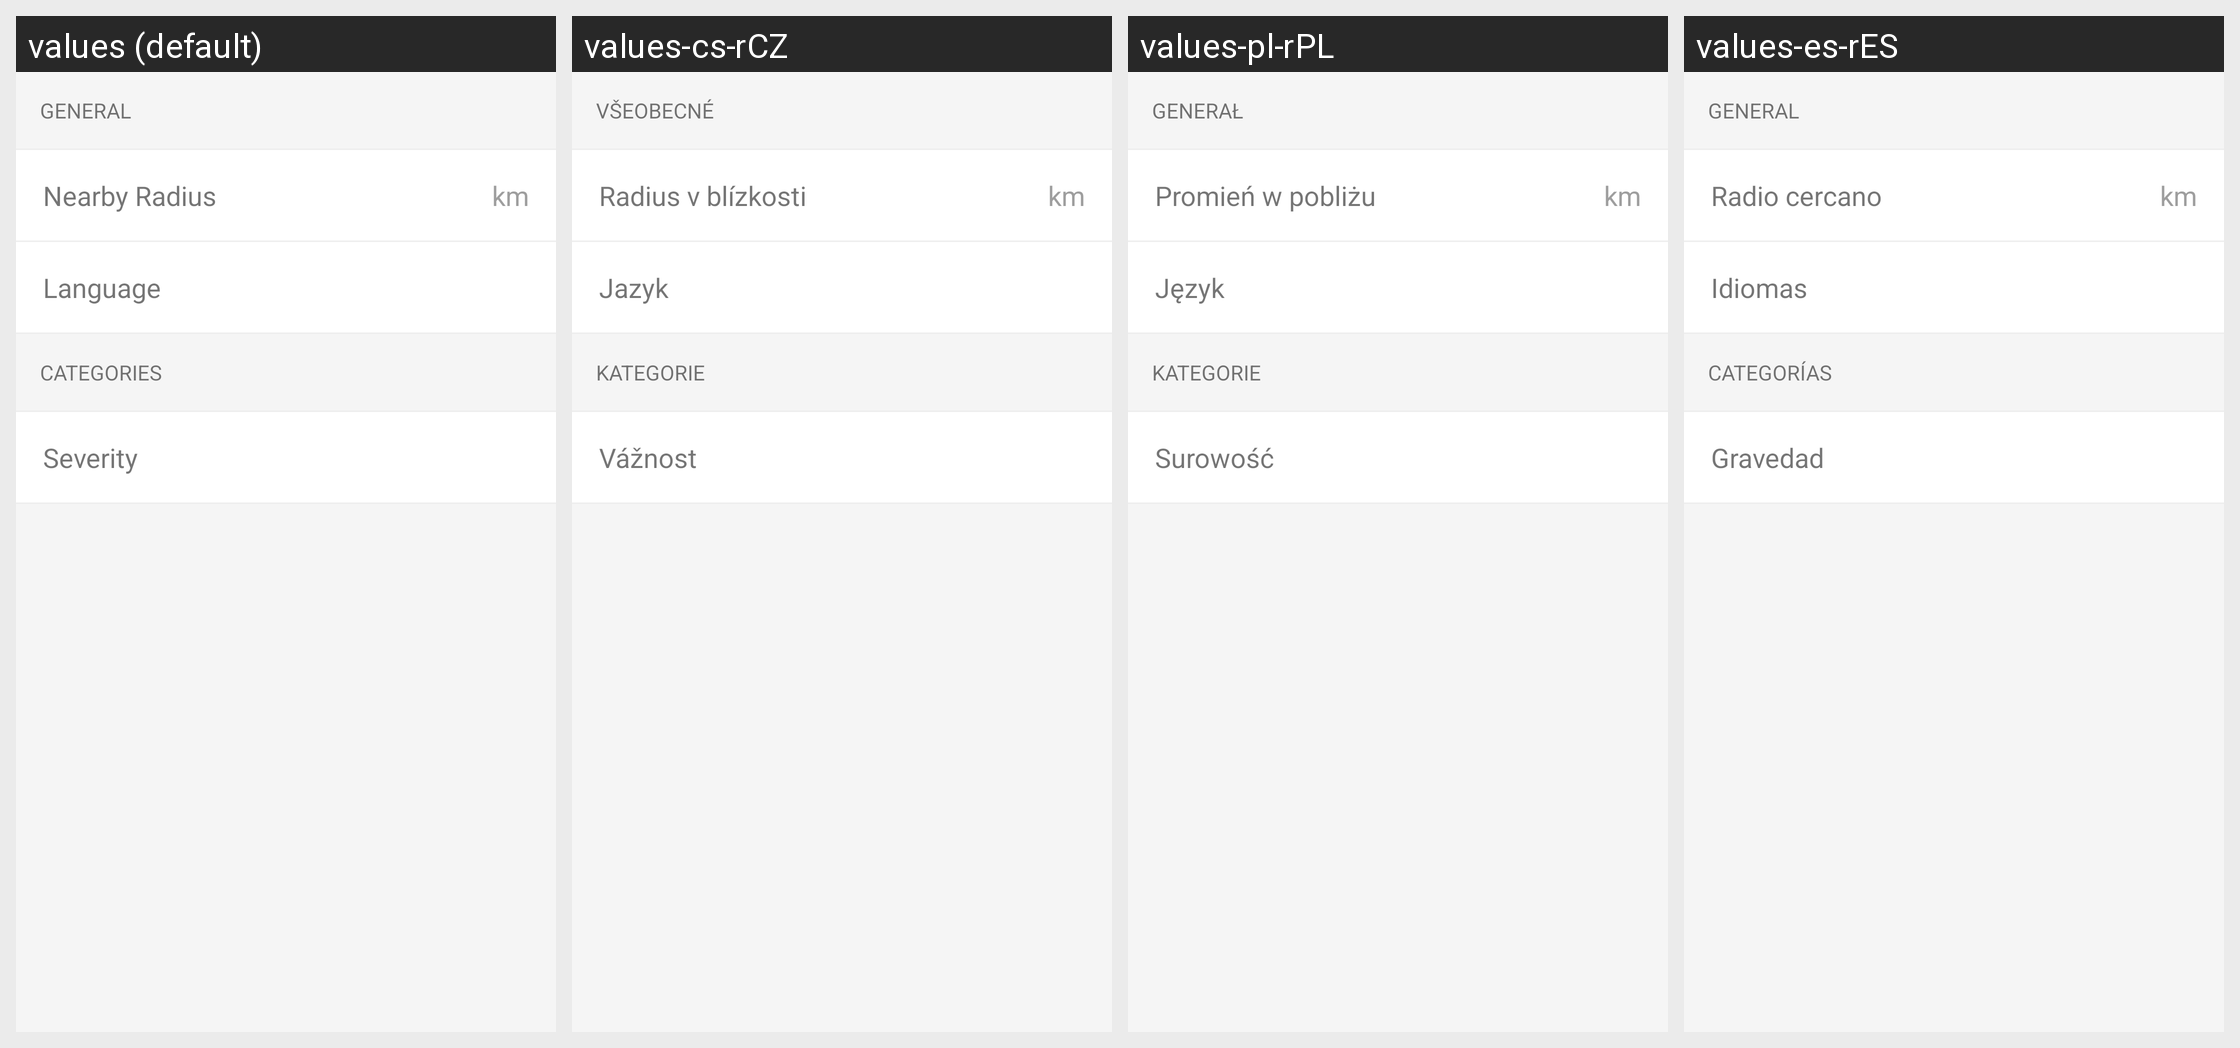

The same Android screen rendered under several of its app's locales, left to right. List the strings drawn on it with the default value and each locale's translation.
Android screen res/layout/activity_settings.xml rendered under 4 locales, left to right: values (default), values-cs-rCZ, values-pl-rPL, values-es-rES. Device: Nexus 5 (rendered at 1080×1920; each locale shown at half size, 540×960, under a caption strip naming it); theme AppThemeWithActionBar.
Other locales in the repository, not shown: values-ar, values-da-rDK, values-fi-rFI, values-fr-rFR, values-hi-rIN, values-it-rIT, values-ja-rJP, values-nb-rNO, values-nl-rSX, values-pt-rPT, values-ru-rRU, values-tr-rTR, values-zh-rCN.
Strings drawn on this screen, with the default value and each locale's value (text and hints the layout hard-codes, and strings that could not be matched under every locale, appear in the picture but are not listed):

general
  values: GENERAL
  values-cs-rCZ: VŠEOBECNÉ
  values-pl-rPL: GENERAŁ
  values-es-rES: GENERAL

nearby_radius
  values: Nearby Radius
  values-cs-rCZ: Radius v blízkosti
  values-pl-rPL: Promień w pobliżu
  values-es-rES: Radio cercano

languages
  values: Language
  values-cs-rCZ: Jazyk
  values-pl-rPL: Język
  values-es-rES: Idiomas

categories
  values: CATEGORIES
  values-cs-rCZ: KATEGORIE
  values-pl-rPL: KATEGORIE
  values-es-rES: CATEGORÍAS

severity
  values: Severity
  values-cs-rCZ: Vážnost
  values-pl-rPL: Surowość
  values-es-rES: Gravedad
